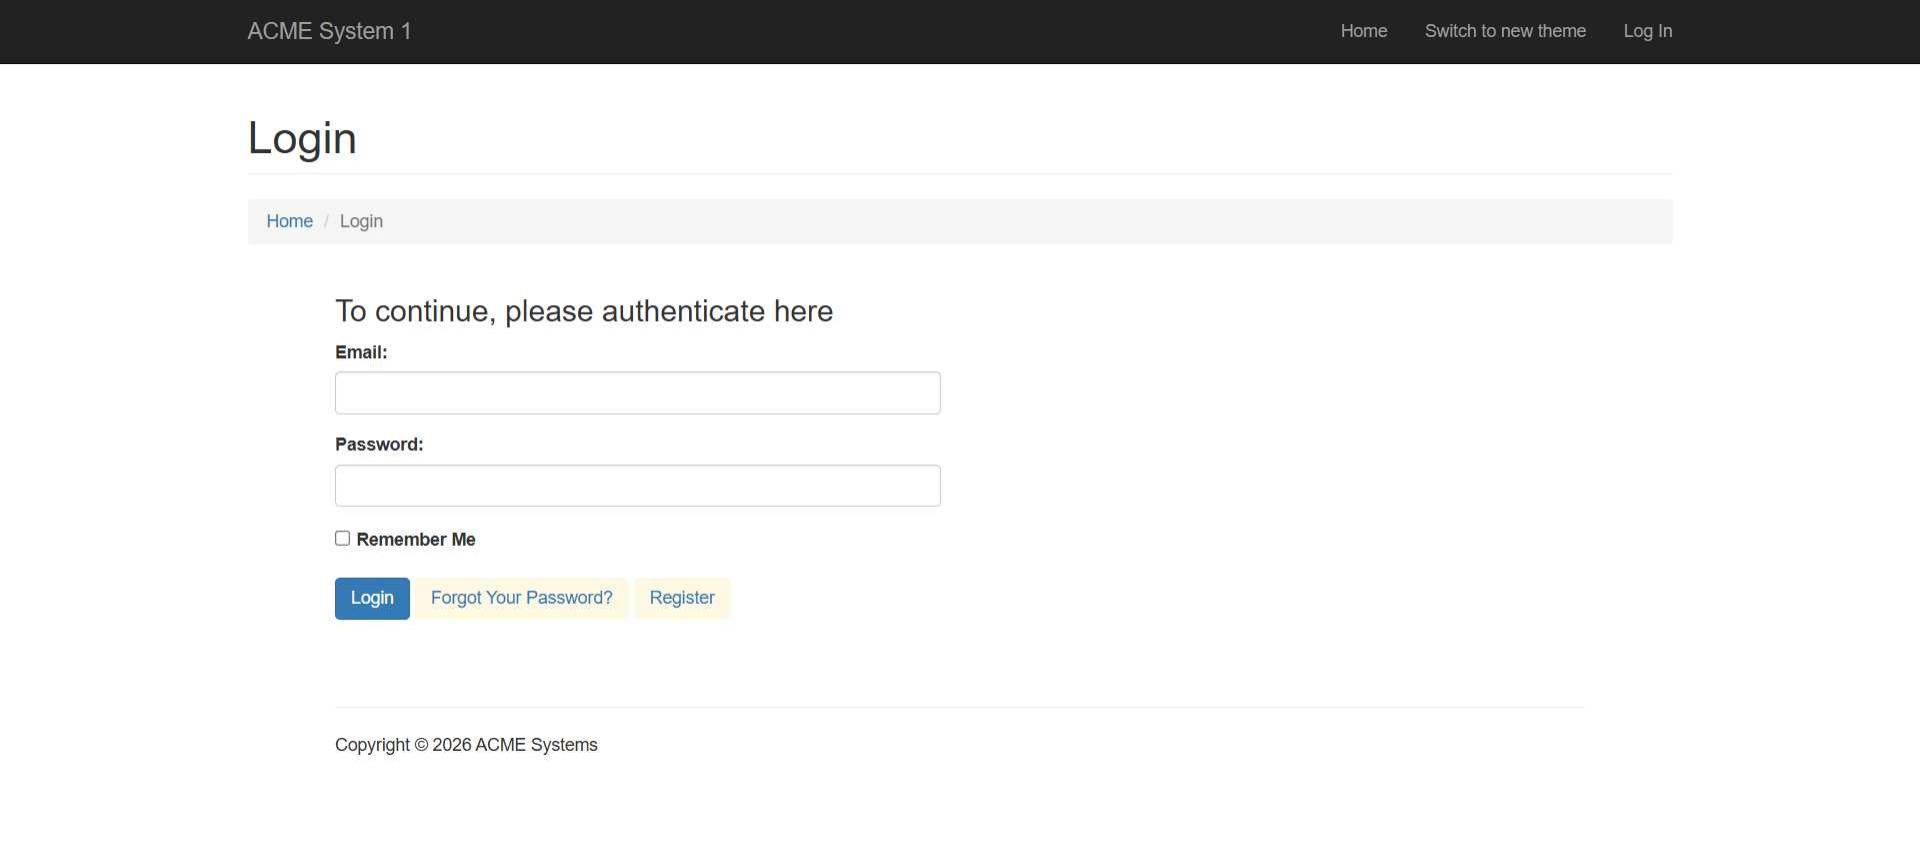
Task: This is a simple Process template for testing UiPath acitivities.
Workflow: UI_Activities

Step 1: Chrome ACME System 1 - Log In in window 'ACME System 1 - Log In' (chrome.exe)

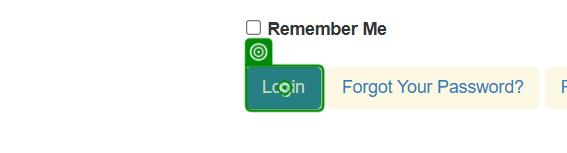
Step 2: check the button in window 'ACME System 1 - Log In' (msedge.exe)

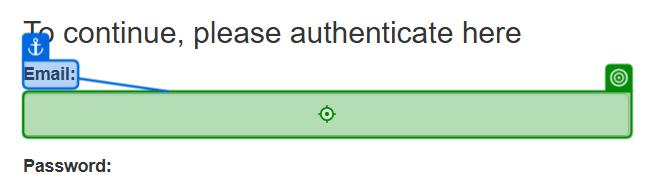
Step 3: type "ericknovaes.edc@gmail.com" into the text box 'Email:' in window 'ACME System 1 - Log In' (msedge.exe)

Step 4: type a value into the button in window 'ACME System 1 - Log In' (msedge.exe) (same screen as step 2)

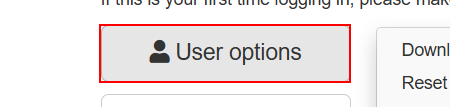
Step 5: find the button
